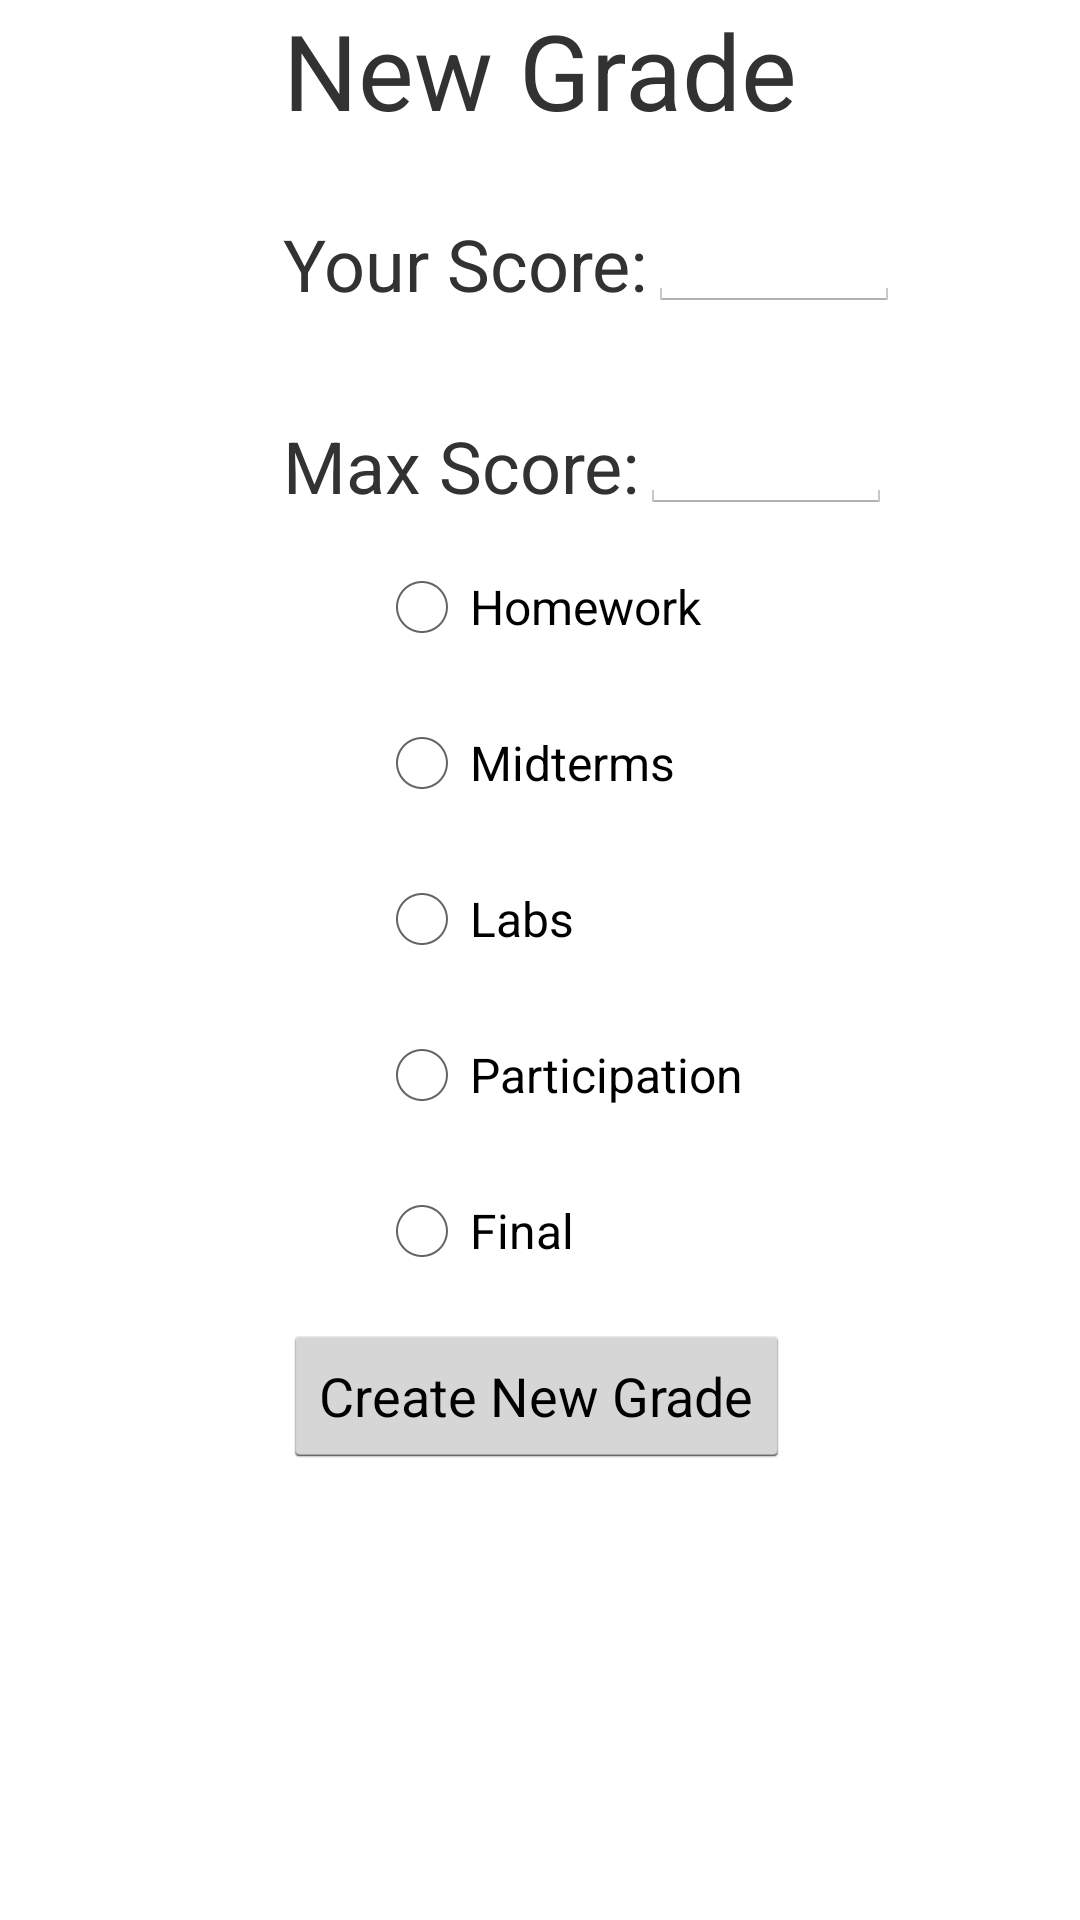

Write the Android layout XML for this screen, with the resource values it uses.
<!-- AndroidManifest.xml: application theme AppTheme -->
<!-- res/layout/activity_add_grade.xml -->
<RelativeLayout xmlns:android="http://schemas.android.com/apk/res/android"
    xmlns:tools="http://schemas.android.com/tools" android:layout_width="match_parent"
    android:layout_height="match_parent" android:paddingLeft="@dimen/activity_horizontal_margin"
    android:paddingRight="@dimen/activity_horizontal_margin"
    android:paddingTop="@dimen/activity_vertical_margin"
    android:paddingBottom="@dimen/activity_vertical_margin"

    tools:context=".addGradeActivity"
    >

    <TextView
        android:layout_width="wrap_content"
        android:layout_height="wrap_content"
        android:text="@string/new_assignment_title"
        android:textSize="35dp"
        android:id="@+id/newGradeTitle"
        android:layout_alignParentTop="true"
        android:layout_centerHorizontal="true" />

    <TextView
        android:layout_width="wrap_content"
        android:layout_height="wrap_content"
        android:text="Your Score:"
        android:textSize="24dp"
        android:id="@+id/yourScoreTextView"
        android:layout_below="@+id/newGradeTitle"
        android:layout_alignLeft="@+id/newGradeTitle"
        android:layout_alignStart="@+id/newGradeTitle"
        android:layout_marginTop="25dp"
        android:layout_marginBottom="35dp"/>

    <EditText
        android:layout_width="wrap_content"
        android:layout_height="wrap_content"
        android:inputType="number"
        android:ems="4"
        android:id="@+id/yourScoreET"
        android:layout_alignBottom="@+id/yourScoreTextView"
        android:layout_toRightOf="@+id/yourScoreTextView"
        android:layout_toEndOf="@+id/yourScoreTextView" />

    <TextView
        android:layout_width="wrap_content"
        android:layout_height="wrap_content"
        android:text="Max Score:"
        android:textSize="24dp"
        android:id="@+id/maxScoreTextView"
        android:layout_below="@+id/yourScoreTextView"
        android:layout_alignLeft="@+id/yourScoreTextView"
        android:layout_alignStart="@+id/yourScoreTextView"
        android:layout_marginBottom="15dp"/>

    <EditText
        android:layout_width="wrap_content"
        android:layout_height="wrap_content"
        android:id="@+id/maxScoreET"
        android:ems="4"
        android:layout_alignBottom="@+id/maxScoreTextView"
        android:layout_toRightOf="@+id/maxScoreTextView"
        android:layout_toEndOf="@+id/maxScoreTextView"
        android:inputType="number" />

    <RadioGroup
        android:layout_width="wrap_content"
        android:layout_height="wrap_content"
        android:id="@+id/radioGroup"
        android:layout_below="@+id/maxScoreTextView"
        android:gravity="left"
        android:layout_marginLeft="125dp"
        android:layout_alignParentLeft="true"
        android:layout_centerVertical="true"
        android:layout_alignParentStart="true"
        android:layout_alignParentRight="true"
        android:layout_alignParentEnd="true">

        <RadioButton
            android:layout_width="wrap_content"
            android:layout_height="wrap_content"
            android:text="Homework"
            android:id="@+id/rbHomework"
            android:layout_marginBottom="20dp"
            android:checked="false" />

        <RadioButton
            android:layout_width="wrap_content"
            android:layout_height="wrap_content"
            android:text="Midterms"
            android:id="@+id/rbMidterms"
            android:layout_marginBottom="20dp"
            android:checked="false" />

        <RadioButton
            android:layout_width="wrap_content"
            android:layout_height="wrap_content"
            android:text="Labs"
            android:id="@+id/rbLabs"
            android:layout_marginBottom="20dp"
            android:checked="false" />

        <RadioButton
            android:layout_width="wrap_content"
            android:layout_height="wrap_content"
            android:text="Participation"
            android:id="@+id/rbParticipation"
            android:layout_marginBottom="20dp"
            android:checked="false" />
        <RadioButton
            android:layout_width="wrap_content"
            android:layout_height="wrap_content"
            android:text="Final"
            android:id="@+id/rbFinal"
            android:layout_marginBottom="15dp"
            android:checked="false" />

    </RadioGroup>

    <Button
        android:layout_width="wrap_content"
        android:layout_height="wrap_content"
        android:text="Create New Grade"
        android:id="@+id/newGradeButton"
        android:onClick="onClickToMyClasses"
        android:layout_below="@+id/radioGroup"
        android:layout_alignLeft="@+id/maxScoreTextView"
        android:layout_alignStart="@+id/maxScoreTextView"
        />

</RelativeLayout>
<!-- resources referenced by this layout -->
<resources>
  <string name="new_assignment_title">New Grade</string>
  <style name="AppTheme" parent="AppBaseTheme">
  
      </style>
  <style name="AppBaseTheme" parent="Theme.AppCompat.Light.DarkActionBar">
          //
          
  
      </style>
</resources>
